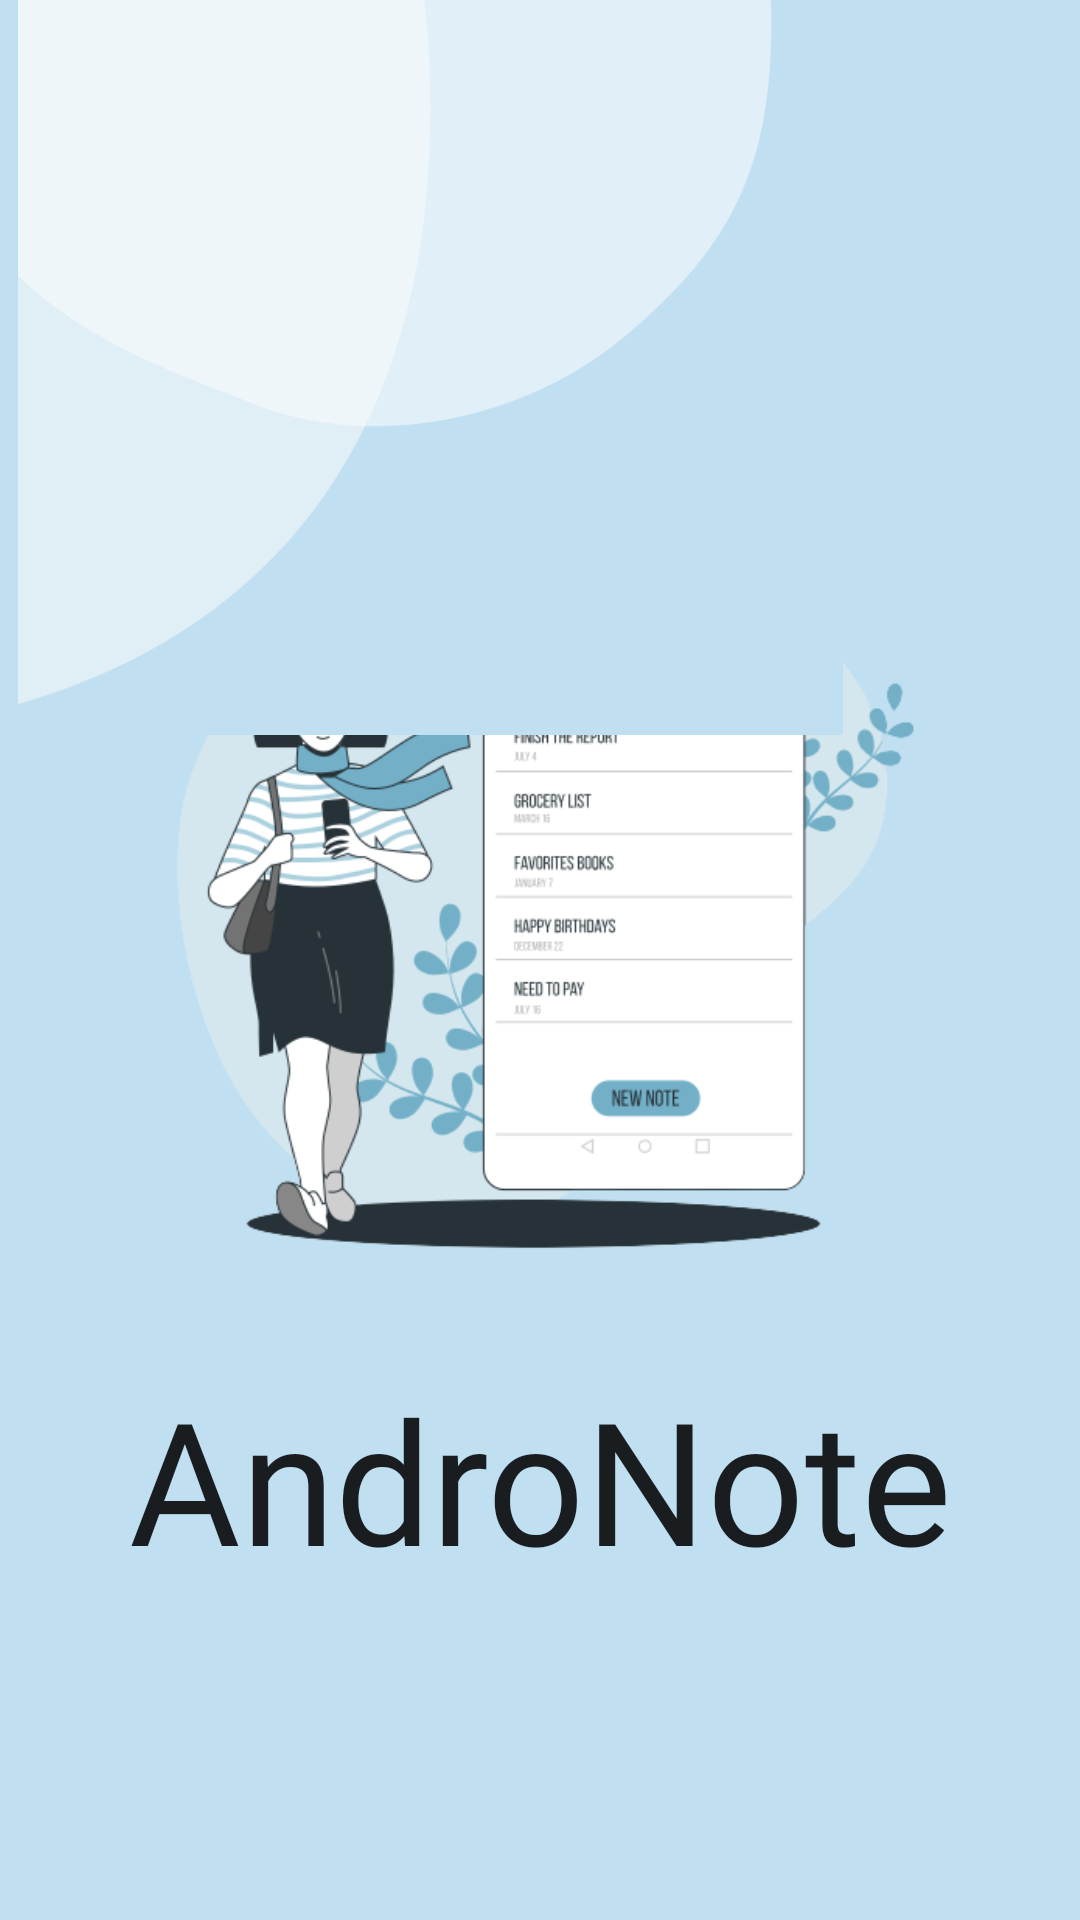

Layout XML and referenced resources for this Android screen:
<!-- AndroidManifest.xml: application theme Theme.AndroNote -->
<!-- res/layout/activity_main.xml -->
<?xml version="1.0" encoding="utf-8"?>
<androidx.constraintlayout.widget.ConstraintLayout xmlns:android="http://schemas.android.com/apk/res/android"
    xmlns:app="http://schemas.android.com/apk/res-auto"
    xmlns:tools="http://schemas.android.com/tools"
    android:layout_width="match_parent"
    android:layout_height="match_parent"
    android:animateLayoutChanges="true"
    android:background="#C0DFF1"
    tools:context=".MainActivity">

    <ImageView
        android:id="@+id/imageView"
        android:layout_width="259dp"
        android:layout_height="290dp"
        app:layout_constraintBottom_toBottomOf="parent"
        app:layout_constraintEnd_toEndOf="parent"
        app:layout_constraintStart_toStartOf="parent"
        app:layout_constraintTop_toTopOf="parent"
        app:layout_constraintVertical_bias="0.451"
        app:srcCompat="@drawable/picture" />

    <TextView
        android:id="@+id/textView"
        android:layout_width="0dp"
        android:layout_height="wrap_content"
        android:fontFamily="@font/architects_daughter"
        android:shadowColor="@color/black"
        android:text="AndroNote"
        android:textAlignment="center"
        android:textAppearance="@style/TextAppearance.AppCompat.Body1"
        android:textColorHighlight="#04274A"
        android:textColorLink="#263238"
        android:textSize="57sp"
        app:layout_constraintBottom_toBottomOf="parent"
        app:layout_constraintEnd_toEndOf="parent"
        app:layout_constraintHorizontal_bias="1.0"
        app:layout_constraintStart_toStartOf="parent"
        app:layout_constraintTop_toBottomOf="@+id/imageView"
        app:layout_constraintVertical_bias="0.061"
        tools:visibility="visible" />

    <ImageView
        android:id="@+id/imageView2"
        android:layout_width="287dp"
        android:layout_height="245dp"
        android:layout_marginBottom="1dp"
        app:layout_constraintBottom_toTopOf="@+id/imageView"
        app:layout_constraintEnd_toEndOf="parent"
        app:layout_constraintHorizontal_bias="0.0"
        app:layout_constraintStart_toStartOf="parent"
        app:layout_constraintTop_toTopOf="parent"
        app:layout_constraintVertical_bias="0.0"
        app:srcCompat="@drawable/design" />

    <TextView
        android:id="@+id/textView3"
        android:layout_width="wrap_content"
        android:layout_height="wrap_content"
        android:layout_marginStart="51dp"
        android:layout_marginTop="1dp"
        android:layout_marginEnd="51dp"
        android:layout_marginBottom="176dp"
        android:fontFamily="@font/arvo_italic"
        android:text="-Your Personal Space-"
        android:textSize="20sp"
        app:layout_constraintBottom_toBottomOf="parent"
        app:layout_constraintEnd_toEndOf="parent"
        app:layout_constraintStart_toStartOf="parent"
        app:layout_constraintTop_toBottomOf="@+id/textView" />

</androidx.constraintlayout.widget.ConstraintLayout>
<!-- resources referenced by this layout -->
<resources>
  <!-- drawable design: png bitmap (drawable, 12486 bytes) -->
  <!-- drawable picture: png bitmap (drawable, 67803 bytes) -->
  <style name="Theme.AndroNote" parent="Theme.MaterialComponents.DayNight.NoActionBar">
          
          <item name="colorPrimary">@color/black</item>
          <item name="colorPrimaryVariant">@color/black</item>
          <item name="colorOnPrimary">@color/white</item>
          
          <item name="colorSecondary">@color/black</item>
          <item name="colorSecondaryVariant">@color/black</item>
          <item name="colorOnSecondary">@color/black</item>
          
          <item name="android:statusBarColor" tools:targetApi="l">?attr/colorPrimaryVariant</item>
          
      </style>
  <!-- not gathered from this repository: default colours our renderer supplied (Android Studio template values) -->
  <color name="black">#FF000000</color>
  <color name="white">#FFFFFFFF</color>
</resources>
